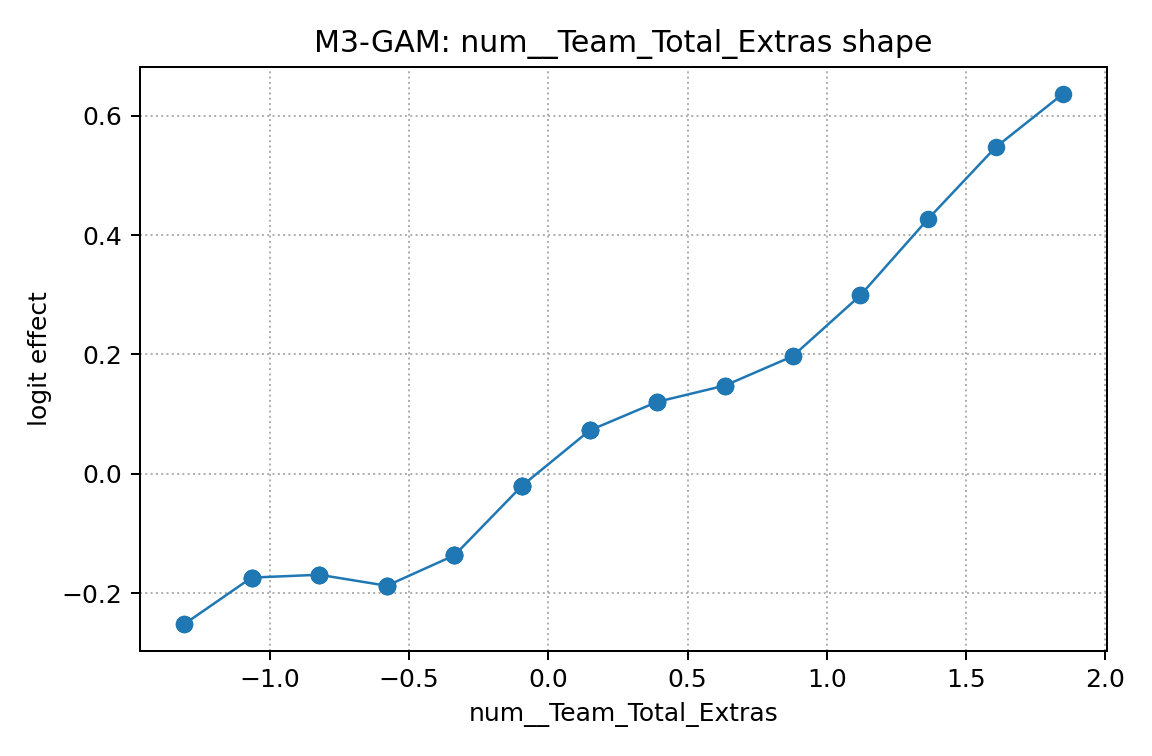

The table this chart was drawn from, first rows:
x, effect
-1.309, -0.2524
-1.309, -0.2524
-1.066, -0.1741
-1.066, -0.1741
-1.066, -0.1741
-1.066, -0.1741
-0.823, -0.1694
-0.823, -0.1694
-0.823, -0.1694
-0.823, -0.1694
-0.5801, -0.1878
-0.5801, -0.1878
-0.5801, -0.1878
-0.5801, -0.1878
-0.3372, -0.1367
-0.3372, -0.1367
-0.3372, -0.1367
-0.3372, -0.1367
-0.3372, -0.1367
-0.09427, -0.02009
-0.09427, -0.02009
-0.09427, -0.02009
-0.09427, -0.02009
-0.09427, -0.02009
0.1486, 0.07261
0.1486, 0.07261
0.1486, 0.07261
0.1486, 0.07261
0.3916, 0.1205
0.3916, 0.1205
0.3916, 0.1205
0.6345, 0.1478
0.6345, 0.1478
0.6345, 0.1478
0.8774, 0.1968
0.8774, 0.1968
1.12, 0.2988
1.12, 0.2988
1.363, 0.4267
1.606, 0.5469
1.849, 0.6369
